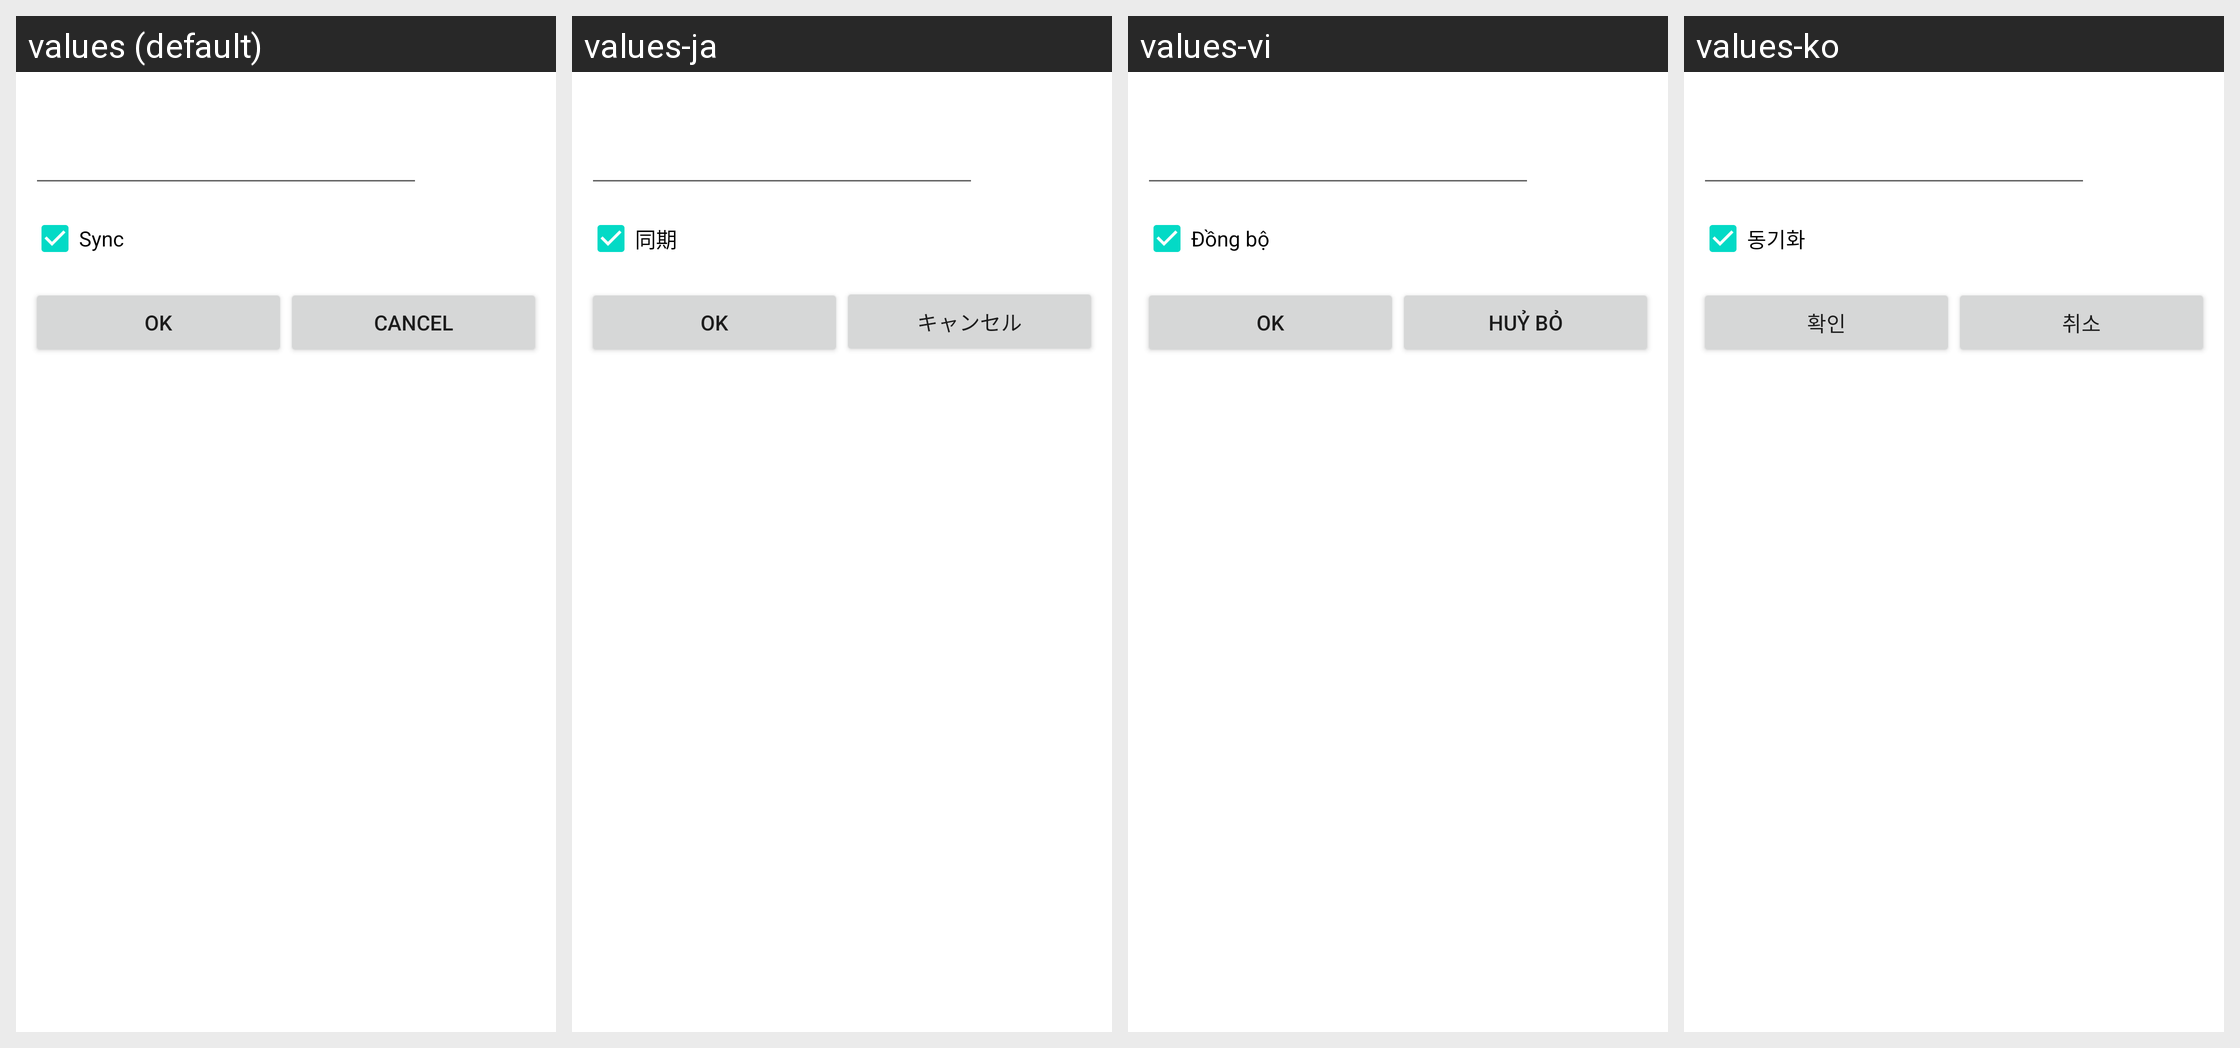

Translations of the strings shown on this Android screen, per locale in the grid:
Android screen res/layout/link_notebook_dialog.xml rendered under 4 locales, left to right: values (default), values-ja, values-vi, values-ko. Device: Nexus 5 (rendered at 1080×1920; each locale shown at half size, 540×960, under a caption strip naming it); theme Theme.MaterialComponents.DayNight.NoActionBar.
Other locales in the repository, not shown: values-ar, values-ca, values-cs, values-da, values-de, values-es, values-et, values-fi, values-fr, values-gl, values-hr, values-in, values-it, values-ms, values-nl, values-no, values-pl, values-pt, values-pt-rBR, values-ro, values-ru, values-sr, values-sv, values-th, values-tr, values-uk, values-zh-rCN, values-zh-rTW.
Strings drawn on this screen, with the default value and each locale's value (text and hints the layout hard-codes, and strings that could not be matched under every locale, appear in the picture but are not listed):

sync
  values: Sync
  values-ja: 同期
  values-vi: Đồng bộ
  values-ko: 동기화

sync_preference_ok
  values: Ok
  values-ja: OK
  values-vi: Ok
  values-ko: 확인

sync_preference_cancel
  values: Cancel
  values-ja: キャンセル
  values-vi: Huỷ bỏ
  values-ko: 취소
